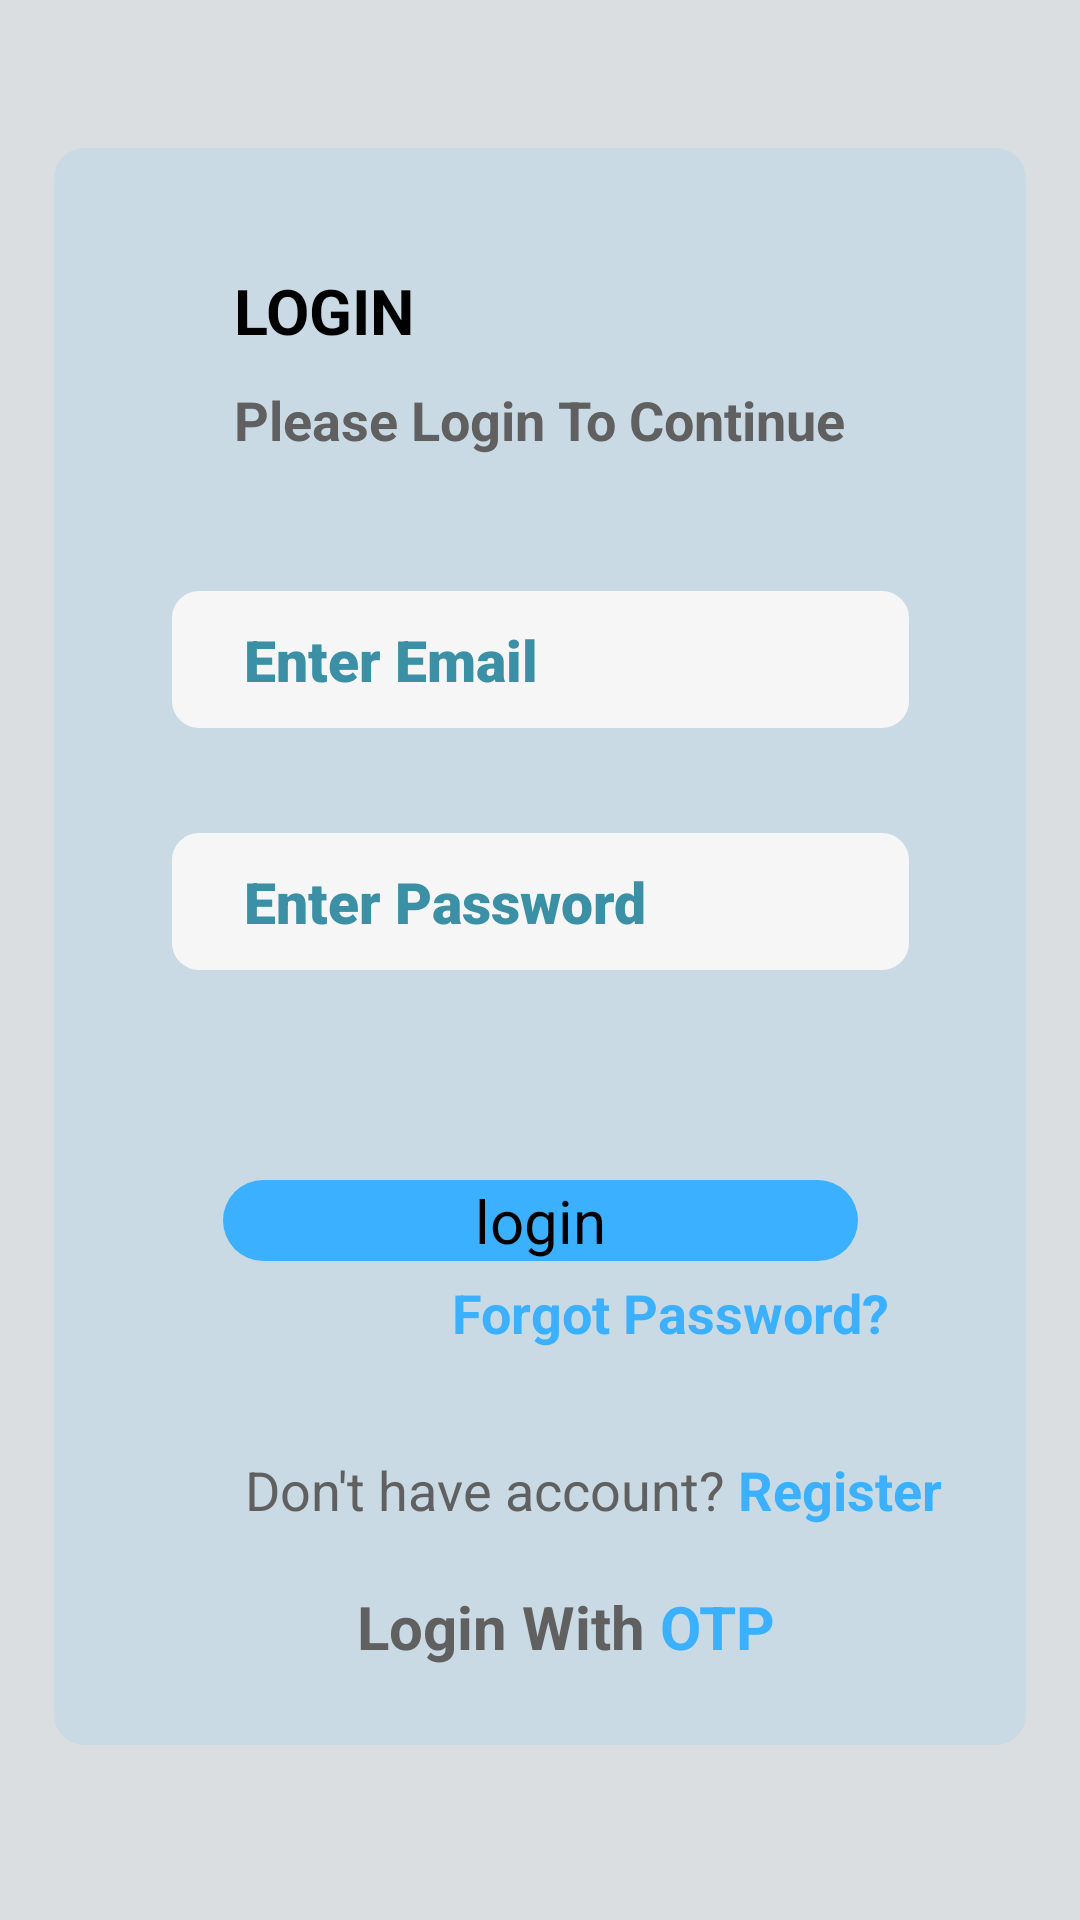

Reconstruct the res/layout file that produces this screen, plus the resources it refers to.
<!-- AndroidManifest.xml: application theme Theme.JSRPunt -->
<!-- res/layout/fragment_login.xml -->
<?xml version="1.0" encoding="utf-8"?>
<androidx.constraintlayout.widget.ConstraintLayout xmlns:android="http://schemas.android.com/apk/res/android"
    xmlns:app="http://schemas.android.com/apk/res-auto"
    xmlns:tools="http://schemas.android.com/tools"
    android:layout_width="match_parent"
    android:layout_height="match_parent"
    android:background="#DBDEE1"
    tools:context=".LoginFragment">

    <ScrollView
        android:layout_width="match_parent"
        android:layout_height="wrap_content"
        android:scrollbarSize="0dp"
        app:layout_constraintBottom_toBottomOf="parent"
        app:layout_constraintEnd_toEndOf="parent"
        app:layout_constraintHorizontal_bias="1.0"
        app:layout_constraintStart_toStartOf="parent"
        app:layout_constraintTop_toTopOf="parent"
        app:layout_constraintVertical_bias="0.9">

        <androidx.constraintlayout.widget.ConstraintLayout
            android:layout_width="match_parent"
            android:layout_height="match_parent"
            android:paddingTop="20dp"
            android:layout_marginBottom="20dp"
            android:paddingBottom="35dp">


    <androidx.constraintlayout.widget.ConstraintLayout
        android:id="@+id/constraintLayout"
        android:layout_width="wrap_content"
        android:layout_height="wrap_content"
        android:background="@drawable/custom_bg"
        android:elevation="10dp"
        app:layout_constraintBottom_toBottomOf="parent"
        app:layout_constraintEnd_toEndOf="parent"
        app:layout_constraintStart_toStartOf="parent"
        app:layout_constraintTop_toTopOf="parent"
        app:layout_constraintVertical_bias="0.744">

        <androidx.appcompat.widget.AppCompatButton
            android:id="@+id/btn_login"
            android:layout_width="wrap_content"
            android:layout_height="wrap_content"
            android:layout_marginBottom="56dp"
            android:background="@drawable/custom_button"
            android:backgroundTint="#3AB0FF"
            android:paddingStart="84dp"
            android:paddingEnd="84dp"
            android:textColor="#000"
            android:text="login"
            android:textSize="20sp"
            app:layout_constraintBottom_toTopOf="@+id/linearLayoutCompat3"
            app:layout_constraintEnd_toEndOf="parent"
            app:layout_constraintHorizontal_bias="0.5"
            app:layout_constraintStart_toStartOf="parent" />

        <EditText
            android:id="@+id/edt_pass_login"
            android:layout_width="match_parent"
            android:layout_height="wrap_content"
            android:layout_marginTop="35dp"
            android:layout_marginBottom="70dp"
            android:layout_marginHorizontal="15dp"
            android:textColorHint="#3B90A5"
            android:textColor="#7E7C7C"
            android:background="@drawable/bg_edittext_normal"
            android:ems="11"
            android:fontFamily="sans-serif-black"
            android:hint="   Enter Password"
            android:inputType="textPassword"
            android:padding="10dp"
            android:textSize="19sp"
            app:layout_constraintBottom_toTopOf="@+id/btn_login"
            app:layout_constraintEnd_toEndOf="parent"
            app:layout_constraintStart_toStartOf="parent"
            app:layout_constraintTop_toBottomOf="@+id/edt_email_login"
            app:layout_constraintVertical_bias="0.0" />

        <androidx.appcompat.widget.LinearLayoutCompat
            android:id="@+id/linearLayoutCompat"
            android:layout_width="match_parent"
            android:layout_height="wrap_content"
            android:layout_marginTop="40dp"
            android:orientation="vertical"
            android:layout_marginHorizontal="60dp"
            app:layout_constraintEnd_toEndOf="parent"
            app:layout_constraintStart_toStartOf="parent"
            app:layout_constraintTop_toTopOf="parent">

            <TextView
                android:id="@+id/textView2"
                android:layout_width="wrap_content"
                android:layout_height="wrap_content"
                android:text="LOGIN"
                android:textColor="#000"
                android:textSize="21sp"
                android:textStyle="bold" />



            <TextView
                android:id="@+id/textView3"
                android:layout_width="wrap_content"
                android:layout_height="wrap_content"
                android:layout_marginTop="10dp"
                android:text="Please Login To Continue"
                android:textColor="#616060"
                android:textSize="18sp"
                android:textStyle="bold" />


        </androidx.appcompat.widget.LinearLayoutCompat>

        <EditText
            android:id="@+id/edt_email_login"
            android:layout_width="match_parent"
            android:layout_height="wrap_content"
            android:layout_marginTop="45dp"
            android:background="@drawable/bg_edittext_normal"
            android:ems="11"
            android:fontFamily="sans-serif-black"
            android:textColorHint="#3B90A5"
            android:textColor="#7E7C7C"
            android:hint="   Enter Email"
            android:inputType="textEmailAddress"
            android:padding="10dp"
            android:textSize="19sp"
            app:layout_constraintEnd_toEndOf="parent"
            app:layout_constraintStart_toStartOf="parent"
            app:layout_constraintTop_toBottomOf="@+id/linearLayoutCompat" />

        <androidx.appcompat.widget.LinearLayoutCompat
            android:id="@+id/linearLayoutCompat3"
            android:layout_width="wrap_content"
            android:layout_height="wrap_content"
            android:layout_marginBottom="12dp"
            android:orientation="horizontal"
            android:padding="8dp"
            app:layout_constraintBottom_toTopOf="@+id/linearLayoutCompat2"
            app:layout_constraintEnd_toEndOf="parent"
            app:layout_constraintHorizontal_bias="0.734"
            app:layout_constraintStart_toStartOf="parent">

            <TextView
                android:id="@+id/textView4"
                android:layout_width="wrap_content"
                android:layout_height="wrap_content"
                android:text="Don't have account?"
                android:textColor="#616060"
                android:textSize="18sp"
                app:layout_constraintBottom_toBottomOf="parent"
                app:layout_constraintStart_toStartOf="parent" />

            <TextView
                android:id="@+id/txt_goto_register"
                android:layout_width="wrap_content"
                android:layout_height="wrap_content"
                android:text=" Register"
                android:textStyle="bold"
                android:textColor="#3AB0FF"
                android:textSize="18sp"
                app:layout_constraintBottom_toBottomOf="parent"
                app:layout_constraintStart_toEndOf="@+id/textView4" />
        </androidx.appcompat.widget.LinearLayoutCompat>

        <androidx.appcompat.widget.LinearLayoutCompat
            android:id="@+id/linearLayoutCompat2"
            android:layout_width="wrap_content"
            android:layout_height="wrap_content"
            android:layout_marginBottom="26dp"
            android:orientation="horizontal"
            app:layout_constraintBottom_toBottomOf="parent"
            app:layout_constraintEnd_toEndOf="parent"
            app:layout_constraintHorizontal_bias="0.548"
            app:layout_constraintStart_toStartOf="parent">

            <TextView
                android:layout_width="wrap_content"
                android:layout_height="wrap_content"
                android:text="Login With "
                android:textColor="#616060"
                android:textSize="20sp"
                android:textStyle="bold" />

            <TextView
                android:id="@+id/txt_goto_otp"
                android:layout_width="wrap_content"
                android:layout_height="wrap_content"
                android:text="OTP"
                android:textColor="#3AB0FF"
                android:textSize="20sp"
                android:textStyle="bold" />


        </androidx.appcompat.widget.LinearLayoutCompat>

        <TextView
            android:id="@+id/textView15"
            android:layout_width="wrap_content"
            android:layout_height="wrap_content"
            android:layout_marginTop="5dp"
            android:text="Forgot Password?"
            android:textColor="#3AB0FF"
            android:textSize="18sp"
            android:textStyle="bold"
            app:layout_constraintEnd_toEndOf="parent"
            app:layout_constraintHorizontal_bias="0.745"
            app:layout_constraintStart_toStartOf="parent"
            app:layout_constraintTop_toBottomOf="@+id/btn_login" />

        <ProgressBar
            android:id="@+id/progressBar_login"
            style="?android:attr/progressBarStyle"
            android:layout_width="wrap_content"
            android:layout_height="wrap_content"
            android:indeterminate="true"
            android:indeterminateTint="#3AB0FF"
            android:indeterminateTintMode="src_atop"
            android:progressTint="#3AB0FF"
            android:visibility="invisible"
            app:layout_constraintBottom_toBottomOf="parent"
            app:layout_constraintEnd_toEndOf="parent"
            app:layout_constraintStart_toStartOf="parent"
            app:layout_constraintTop_toTopOf="parent" />

    </androidx.constraintlayout.widget.ConstraintLayout>

        </androidx.constraintlayout.widget.ConstraintLayout>
    </ScrollView>


</androidx.constraintlayout.widget.ConstraintLayout>
<!-- resources referenced by this layout -->
<resources>
  <!-- drawable bg_edittext_normal (drawable) -->
  <?xml version="1.0" encoding="utf-8"?>
  <shape xmlns:android="http://schemas.android.com/apk/res/android" >
      <solid android:color="#F6F6F6" />
      <stroke
          android:width="2dip"
          android:color="#F6F6F6" />
      <corners android:radius="8dip" />
      <padding
          android:bottom="7dip"
          android:left="7dip"
          android:right="7dip"
          android:top="7dip" />
  </shape>
  <!-- drawable custom_bg (drawable) -->
  <?xml version="1.0" encoding="utf-8"?>
  <selector xmlns:android="http://schemas.android.com/apk/res/android">
  
      <item>
          <shape android:shape="rectangle">
              <solid android:color="#1A26B7F8"/>
              <corners android:topLeftRadius="10dp"
                  android:topRightRadius="10dp"
                  android:bottomLeftRadius="10dp"
                  android:bottomRightRadius="10dp"/>
          </shape>
  
      </item>
  </selector>
  <!-- drawable custom_button (drawable) -->
  <?xml version="1.0" encoding="utf-8"?>
  <selector xmlns:android="http://schemas.android.com/apk/res/android">
  
      <item>
          <shape android:shape="rectangle">
              <solid android:color="#EEE6E6"/>
              <corners android:topLeftRadius="30dp"
                  android:topRightRadius="30dp"
                  android:bottomLeftRadius="30dp"
                  android:bottomRightRadius="30dp"/>
          </shape>
  
      </item>
  </selector>
  <style name="Theme.JSRPunt" parent="Theme.MaterialComponents.DayNight.NoActionBar">
          
          <item name="colorPrimary">#0066FF</item>
          <item name="colorPrimaryVariant">#0066FF</item>
          <item name="colorOnPrimary">@color/white</item>
          
          <item name="colorSecondary">@color/teal_200</item>
          <item name="colorSecondaryVariant">@color/teal_700</item>
          <item name="colorOnSecondary">@color/black</item>
          
          <item name="android:statusBarColor">#3AB0FF</item>
          <item name="android:windowLightStatusBar" tools:targetApi="m">true</item>
          <item name="android:navigationBarColor">#DBDEE1</item>
          
      </style>
  <color name="white">#FFFFFFFF</color>
  <color name="teal_200">#FF03DAC5</color>
  <color name="teal_700">#FF018786</color>
  <color name="black">#FF000000</color>
</resources>
